Labelled photos from "obj", an image-classification folder in PrimeshShamilka/fabric_defect_detector. The possible labels are: defect free, stain.

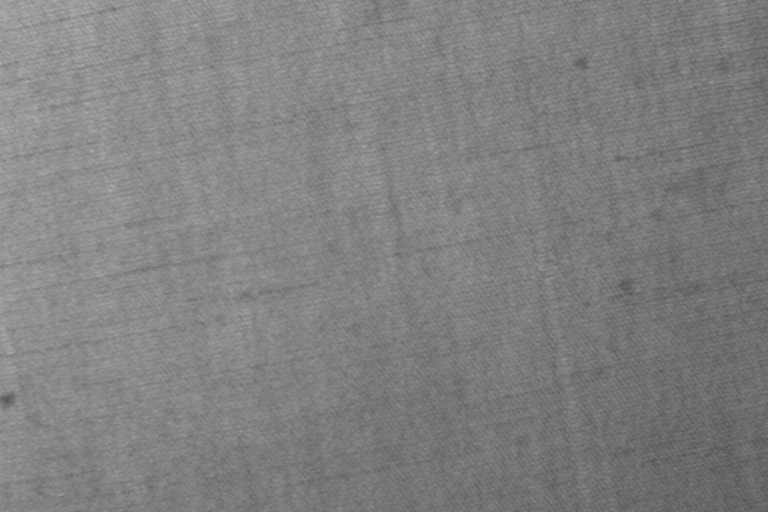
Label: defect free

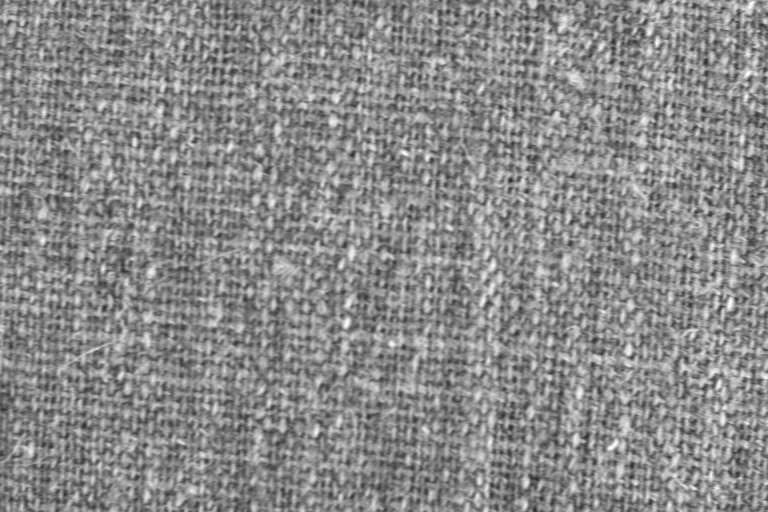
Label: defect free

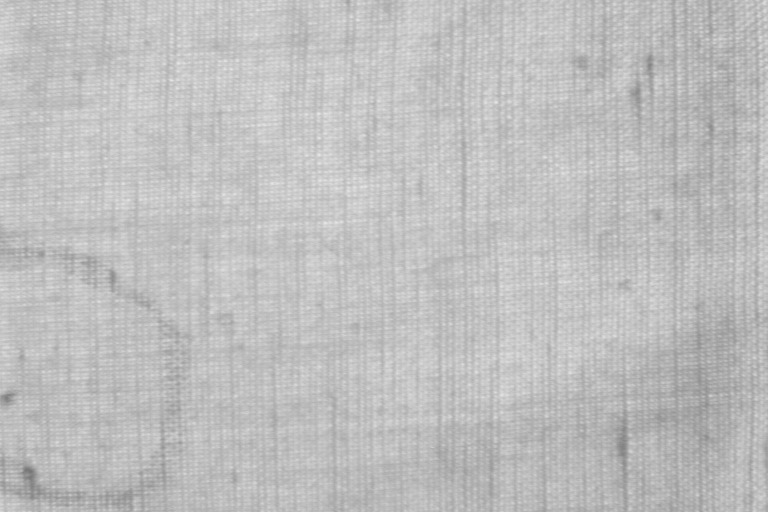
Label: stain

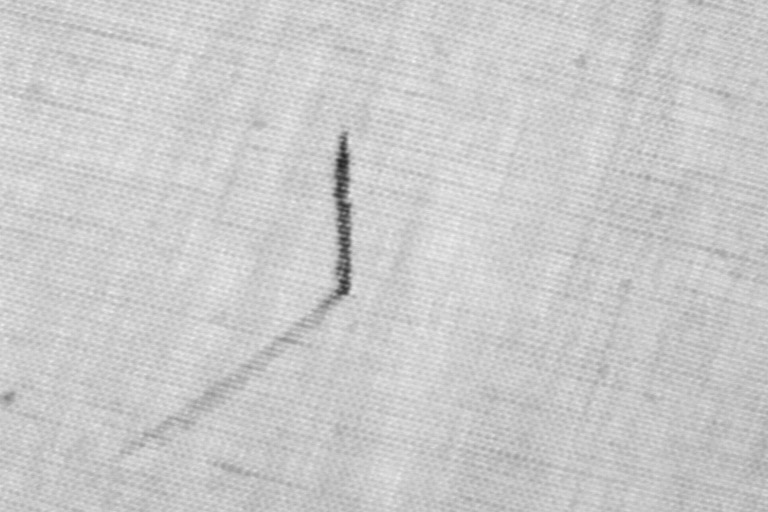
Label: stain

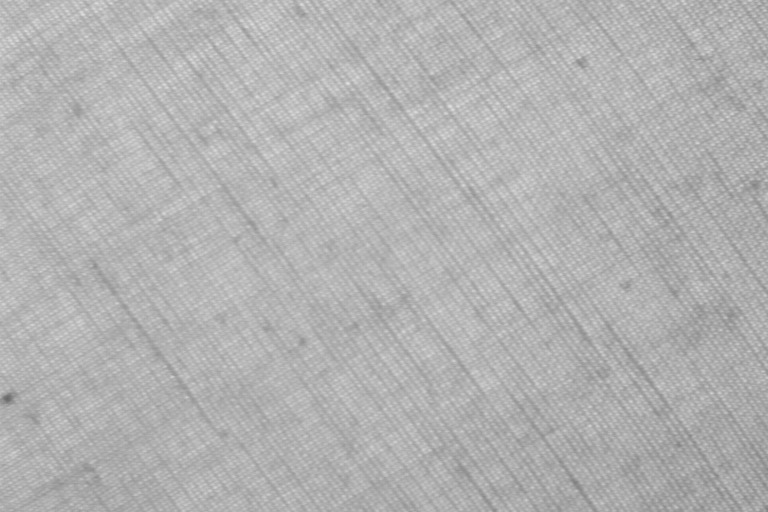
Label: defect free

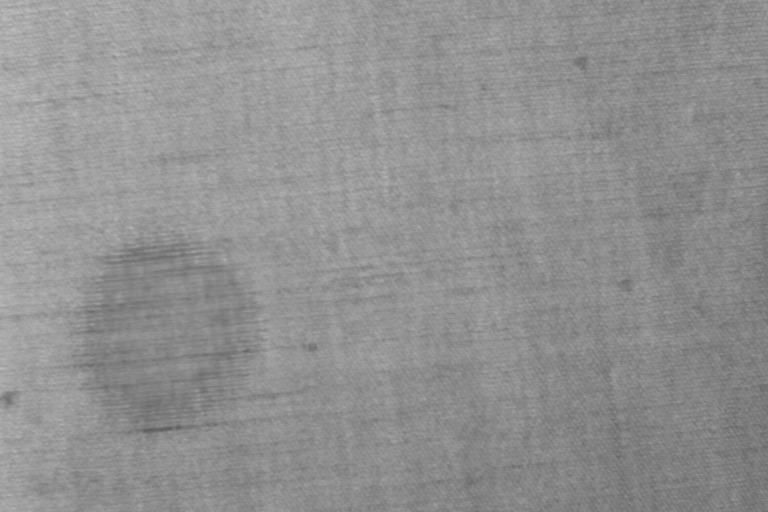
Label: stain
